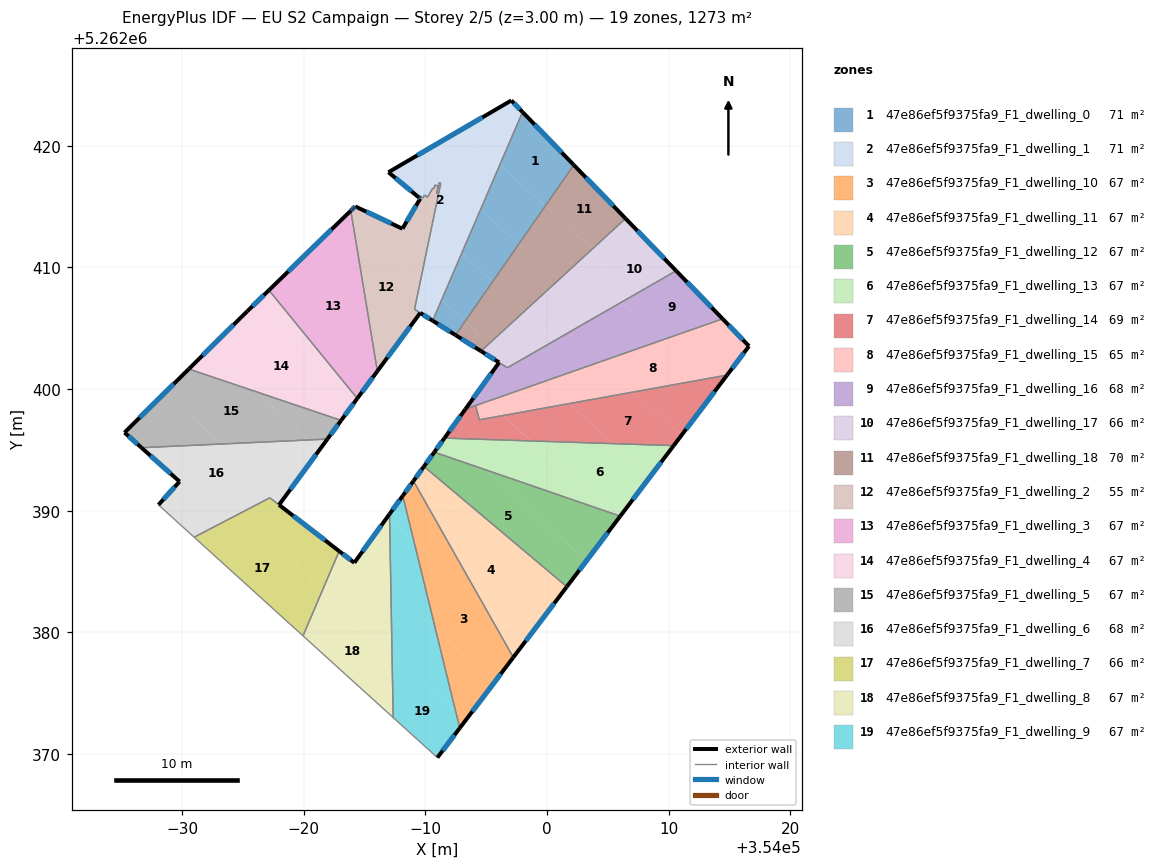
=== STOREY PLAN SPEC (per zone: floor XY polygon, exterior-wall plan segments, windows/doors) ===
zone 1: 47e86ef5f9375fa9_F1_dwelling_0  (71.0 m²)
  floor: (353997.99, 5262422.77) (354002.20, 5262418.42) (353999.85, 5262415.05) (353996.12, 5262418.43)
  floor: (353999.85, 5262415.05) (353997.68, 5262411.92) (353994.54, 5262414.77) (353996.12, 5262418.43)
  floor: (353997.68, 5262411.92) (353995.54, 5262408.85) (353992.99, 5262411.16) (353994.54, 5262414.77)
  floor: (353995.54, 5262408.85) (353993.27, 5262405.57) (353991.33, 5262407.32) (353992.99, 5262411.16)
  floor: (353993.27, 5262405.57) (353992.48, 5262404.44) (353990.60, 5262405.62) (353991.33, 5262407.32)
  exterior wall: (354002.20, 5262418.42) – (353997.99, 5262422.77)  [6.1 m]
    window: (354001.21, 5262419.44) – (353998.98, 5262421.75)  [5.1 m²]
  exterior wall: (353990.60, 5262405.62) – (353992.48, 5262404.44)  [2.2 m]
    window: (353991.04, 5262405.34) – (353992.04, 5262404.71)  [1.9 m²]
  interior walls: 2
zone 2: 47e86ef5f9375fa9_F1_dwelling_1  (71.4 m²)
  floor: (353991.26, 5262416.91) (353991.12, 5262416.96) (353990.93, 5262416.07) (353991.06, 5262416.67) (353990.78, 5262416.78) (353990.71, 5262416.48) (353990.61, 5262416.52) (353990.16, 5262415.76) (353989.93, 5262415.95) (353989.77, 5262415.69) (353989.54, 5262415.88) (353989.46, 5262415.75) (353986.97, 5262417.82) (353989.52, 5262419.31) (353994.54, 5262414.77) (353992.99, 5262411.16) (353990.53, 5262413.38)
  floor: (353997.07, 5262423.72) (353997.99, 5262422.77) (353996.12, 5262418.43) (353992.93, 5262421.31)
  floor: (353996.12, 5262418.43) (353994.54, 5262414.77) (353989.52, 5262419.31) (353992.93, 5262421.31)
  floor: (353991.33, 5262407.32) (353990.60, 5262405.62) (353989.11, 5262406.55) (353989.60, 5262408.90)
  floor: (353992.99, 5262411.16) (353991.33, 5262407.32) (353989.60, 5262408.90) (353990.53, 5262413.38)
  exterior wall: (353986.97, 5262417.82) – (353989.46, 5262415.75)  [3.2 m]
    window: (353987.55, 5262417.34) – (353988.88, 5262416.24)  [2.7 m²]
  exterior wall: (353997.07, 5262423.72) – (353986.97, 5262417.82)  [11.7 m]
    window: (353994.69, 5262422.34) – (353989.34, 5262419.21)  [9.9 m²]
  exterior wall: (353997.99, 5262422.77) – (353997.07, 5262423.72)  [1.3 m]
    window: (353997.77, 5262422.99) – (353997.28, 5262423.50)  [1.1 m²]
  exterior wall: (353989.58, 5262406.26) – (353990.60, 5262405.62)  [1.2 m]
    window: (353989.82, 5262406.11) – (353990.36, 5262405.77)  [1.0 m²]
  interior walls: 14
zone 3: 47e86ef5f9375fa9_F1_dwelling_10  (67.0 m²)
  floor: (353994.72, 5262382.38) (353997.23, 5262377.95) (353995.67, 5262375.88) (353990.83, 5262380.26) (353989.06, 5262387.50)
  floor: (353995.67, 5262375.88) (353993.29, 5262372.75) (353992.50, 5262373.48) (353990.83, 5262380.26)
  floor: (353989.02, 5262392.45) (353994.72, 5262382.38) (353989.06, 5262387.50) (353988.14, 5262391.23)
  floor: (353993.29, 5262372.75) (353992.83, 5262372.14) (353992.50, 5262373.48)
  exterior wall: (353989.02, 5262392.45) – (353988.14, 5262391.23)  [1.5 m]
    window: (353988.81, 5262392.16) – (353988.35, 5262391.51)  [1.3 m²]
  exterior wall: (353992.83, 5262372.13) – (353997.23, 5262377.95)  [7.3 m]
    window: (353993.86, 5262373.50) – (353996.19, 5262376.58)  [6.2 m²]
  interior walls: 2
zone 4: 47e86ef5f9375fa9_F1_dwelling_11  (67.0 m²)
  floor: (354000.72, 5262382.55) (353998.20, 5262379.23) (353994.72, 5262382.38) (353989.02, 5262392.45) (353989.32, 5262392.86)
  floor: (353998.20, 5262379.23) (353997.23, 5262377.95) (353994.72, 5262382.38)
  floor: (354001.62, 5262383.75) (354000.72, 5262382.55) (353989.32, 5262392.86) (353989.89, 5262393.64)
  exterior wall: (353989.89, 5262393.64) – (353989.02, 5262392.45)  [1.5 m]
    window: (353989.68, 5262393.36) – (353989.22, 5262392.73)  [1.2 m²]
  exterior wall: (353997.23, 5262377.95) – (354001.62, 5262383.75)  [7.3 m]
    window: (353998.26, 5262379.31) – (354000.59, 5262382.39)  [6.1 m²]
  interior walls: 2
zone 5: 47e86ef5f9375fa9_F1_dwelling_12  (67.0 m²)
  floor: (353994.98, 5262393.35) (354003.24, 5262385.88) (354001.62, 5262383.75) (353989.89, 5262393.64) (353990.73, 5262394.81)
  floor: (354005.22, 5262389.83) (354005.82, 5262389.29) (354003.24, 5262385.88) (353994.98, 5262393.35)
  floor: (354006.02, 5262389.55) (354005.82, 5262389.29) (354005.22, 5262389.83)
  exterior wall: (353990.73, 5262394.81) – (353989.89, 5262393.64)  [1.4 m]
    window: (353990.53, 5262394.54) – (353990.08, 5262393.92)  [1.2 m²]
  exterior wall: (354001.62, 5262383.75) – (354006.02, 5262389.55)  [7.3 m]
    window: (354002.66, 5262385.11) – (354004.99, 5262388.19)  [6.1 m²]
  interior walls: 2
zone 6: 47e86ef5f9375fa9_F1_dwelling_13  (67.0 m²)
  floor: (354008.47, 5262392.79) (354006.02, 5262389.55) (354005.22, 5262389.83) (353998.70, 5262395.73) (354005.45, 5262395.51)
  floor: (354005.22, 5262389.83) (353994.98, 5262393.35) (353992.11, 5262395.95) (353998.70, 5262395.74)
  floor: (353994.98, 5262393.35) (353990.73, 5262394.81) (353991.57, 5262395.97) (353992.11, 5262395.95)
  floor: (354010.41, 5262395.35) (354008.47, 5262392.79) (354005.45, 5262395.51)
  exterior wall: (353991.57, 5262395.97) – (353990.73, 5262394.81)  [1.4 m]
    window: (353991.37, 5262395.70) – (353990.93, 5262395.08)  [1.2 m²]
  exterior wall: (354006.02, 5262389.55) – (354010.41, 5262395.35)  [7.3 m]
    window: (354007.05, 5262390.92) – (354009.38, 5262393.99)  [6.1 m²]
  interior walls: 2
zone 7: 47e86ef5f9375fa9_F1_dwelling_14  (68.6 m²)
  floor: (354011.06, 5262396.21) (354010.41, 5262395.35) (354005.45, 5262395.51) (354001.81, 5262398.80) (354007.14, 5262399.76)
  floor: (354005.45, 5262395.51) (353998.70, 5262395.73) (353996.39, 5262397.82) (354001.81, 5262398.80)
  floor: (354013.98, 5262400.07) (354011.06, 5262396.21) (354007.14, 5262399.76) (354013.13, 5262400.85)
  floor: (353996.39, 5262397.82) (353998.70, 5262395.74) (353992.11, 5262395.95) (353992.02, 5262396.04) (353991.78, 5262396.26) (353993.29, 5262398.35) (353994.12, 5262398.64) (353994.44, 5262397.47)
  floor: (354014.80, 5262401.15) (354013.98, 5262400.07) (354013.13, 5262400.85)
  floor: (353992.02, 5262396.04) (353992.11, 5262395.95) (353991.57, 5262395.97) (353991.78, 5262396.25)
  exterior wall: (354010.41, 5262395.35) – (354014.80, 5262401.15)  [7.3 m]
    window: (354011.44, 5262396.71) – (354013.77, 5262399.79)  [6.1 m²]
  exterior wall: (353993.29, 5262398.35) – (353991.57, 5262395.97)  [2.9 m]
    window: (353992.89, 5262397.79) – (353991.97, 5262396.53)  [2.5 m²]
  interior walls: 4
zone 8: 47e86ef5f9375fa9_F1_dwelling_15  (65.3 m²)
  floor: (354013.13, 5262400.85) (354007.14, 5262399.76) (354004.40, 5262402.25) (354009.57, 5262404.06)
  floor: (354007.14, 5262399.76) (354001.81, 5262398.80) (353999.79, 5262400.63) (354004.40, 5262402.25)
  floor: (354014.43, 5262405.77) (354016.60, 5262403.53) (354014.80, 5262401.15) (354013.13, 5262400.85) (354009.57, 5262404.06)
  floor: (354001.81, 5262398.80) (353996.39, 5262397.82) (353995.11, 5262398.99) (353999.79, 5262400.63)
  floor: (353996.39, 5262397.82) (353994.44, 5262397.47) (353994.13, 5262398.64) (353995.10, 5262398.98)
  exterior wall: (354016.60, 5262403.53) – (354014.43, 5262405.77)  [3.1 m]
    window: (354016.09, 5262404.05) – (354014.94, 5262405.24)  [2.6 m²]
  exterior wall: (354014.80, 5262401.15) – (354016.60, 5262403.53)  [3.0 m]
    window: (354015.22, 5262401.71) – (354016.18, 5262402.97)  [2.5 m²]
  interior walls: 3
zone 9: 47e86ef5f9375fa9_F1_dwelling_16  (67.7 m²)
  floor: (354010.61, 5262409.72) (354014.43, 5262405.77) (354009.57, 5262404.06) (354006.15, 5262407.16)
  floor: (353997.67, 5262402.29) (353997.20, 5262401.77) (353997.03, 5262401.58) (353996.75, 5262401.75)
  floor: (354004.40, 5262402.25) (353999.79, 5262400.63) (353997.85, 5262402.39) (354001.76, 5262404.63)
  floor: (353999.79, 5262400.63) (353995.11, 5262398.99) (353994.29, 5262399.73) (353996.06, 5262402.18) (353997.03, 5262401.58) (353997.20, 5262401.77) (353997.67, 5262402.29) (353997.85, 5262402.39)
  floor: (354009.57, 5262404.06) (354004.40, 5262402.25) (354001.76, 5262404.63) (354006.15, 5262407.16)
  floor: (353995.10, 5262398.98) (353993.29, 5262398.35) (353994.29, 5262399.72)
  exterior wall: (354014.43, 5262405.77) – (354010.61, 5262409.72)  [5.5 m]
    window: (354013.53, 5262406.70) – (354011.51, 5262408.79)  [4.6 m²]
  exterior wall: (353996.06, 5262402.18) – (353993.29, 5262398.35)  [4.7 m]
    window: (353995.41, 5262401.28) – (353993.94, 5262399.25)  [4.0 m²]
  interior walls: 4
zone 10: 47e86ef5f9375fa9_F1_dwelling_17  (66.3 m²)
  floor: (354005.00, 5262410.39) (354002.47, 5262407.59) (354000.95, 5262408.97) (354003.74, 5262411.53)
  floor: (354002.47, 5262407.59) (353999.98, 5262404.83) (353998.20, 5262406.44) (354000.95, 5262408.97)
  floor: (354006.45, 5262414.02) (354007.40, 5262413.04) (354005.00, 5262410.39) (354003.74, 5262411.53)
  floor: (353999.98, 5262404.83) (353997.68, 5262402.29) (353996.75, 5262401.76) (353996.23, 5262402.08) (353994.58, 5262403.12) (353998.20, 5262406.44)
  floor: (354007.40, 5262413.04) (354010.61, 5262409.72) (354006.15, 5262407.16) (354003.91, 5262409.18)
  floor: (354006.15, 5262407.16) (354001.76, 5262404.63) (354000.68, 5262405.61) (354003.91, 5262409.18)
  floor: (354001.76, 5262404.63) (353997.85, 5262402.39) (353997.81, 5262402.43) (354000.68, 5262405.61)
  exterior wall: (353994.57, 5262403.12) – (353996.06, 5262402.19)  [1.8 m]
    window: (353994.92, 5262402.90) – (353995.71, 5262402.41)  [1.5 m²]
  exterior wall: (354010.61, 5262409.72) – (354006.45, 5262414.02)  [6.0 m]
    window: (354009.63, 5262410.73) – (354007.43, 5262413.01)  [5.0 m²]
  interior walls: 3
zone 11: 47e86ef5f9375fa9_F1_dwelling_18  (70.4 m²)
  floor: (353998.20, 5262406.44) (353994.58, 5262403.12) (353992.48, 5262404.44) (353993.67, 5262403.69) (353994.35, 5262404.59) (353993.27, 5262405.57) (353995.54, 5262408.85)
  floor: (354002.20, 5262418.42) (354006.45, 5262414.02) (354003.74, 5262411.53) (353999.85, 5262415.05)
  floor: (353994.35, 5262404.59) (353993.67, 5262403.69) (353992.48, 5262404.44) (353993.27, 5262405.57)
  floor: (354003.74, 5262411.53) (354000.95, 5262408.97) (353997.68, 5262411.92) (353999.85, 5262415.05)
  floor: (354000.95, 5262408.97) (353998.20, 5262406.44) (353995.54, 5262408.85) (353997.68, 5262411.92)
  exterior wall: (354006.45, 5262414.02) – (354002.20, 5262418.42)  [6.1 m]
    window: (354005.45, 5262415.05) – (354003.20, 5262417.39)  [5.2 m²]
  exterior wall: (353992.48, 5262404.44) – (353994.57, 5262403.12)  [2.5 m]
    window: (353992.97, 5262404.13) – (353994.08, 5262403.43)  [2.1 m²]
  interior walls: 2
zone 12: 47e86ef5f9375fa9_F1_dwelling_2  (55.1 m²)
  floor: (353989.60, 5262408.90) (353989.11, 5262406.55) (353989.58, 5262406.26) (353987.85, 5262403.92) (353987.79, 5262403.83) (353987.73, 5262403.75) (353987.70, 5262403.71) (353985.33, 5262405.86) (353983.98, 5262413.98)
  floor: (353991.26, 5262416.91) (353990.53, 5262413.38) (353989.03, 5262414.73) (353989.58, 5262415.66) (353989.46, 5262415.75) (353989.54, 5262415.88) (353989.77, 5262415.69) (353989.93, 5262415.95) (353990.16, 5262415.76) (353990.61, 5262416.52) (353990.71, 5262416.48) (353990.78, 5262416.78) (353991.06, 5262416.67) (353990.93, 5262416.07) (353991.12, 5262416.96)
  floor: (353987.70, 5262403.71) (353986.05, 5262401.47) (353985.33, 5262405.86)
  floor: (353989.03, 5262414.73) (353990.53, 5262413.38) (353989.60, 5262408.90) (353983.98, 5262413.98) (353983.87, 5262414.66) (353984.23, 5262415.01) (353988.11, 5262413.18)
  exterior wall: (353984.01, 5262414.79) – (353983.87, 5262414.66)  [0.2 m]
    window: (353983.97, 5262414.76) – (353983.90, 5262414.69)  [0.2 m²]
  exterior wall: (353984.12, 5262414.90) – (353984.01, 5262414.79)  [0.2 m]
    window: (353984.09, 5262414.87) – (353984.03, 5262414.81)  [0.1 m²]
  exterior wall: (353984.23, 5262415.01) – (353984.12, 5262414.90)  [0.2 m]
    window: (353984.21, 5262414.98) – (353984.15, 5262414.93)  [0.1 m²]
  exterior wall: (353988.11, 5262413.18) – (353984.23, 5262415.01)  [4.3 m]
    window: (353987.20, 5262413.61) – (353985.15, 5262414.58)  [3.6 m²]
  exterior wall: (353989.58, 5262415.66) – (353988.11, 5262413.18)  [2.9 m]
    window: (353989.24, 5262415.07) – (353988.46, 5262413.76)  [2.4 m²]
  exterior wall: (353989.46, 5262415.75) – (353989.58, 5262415.66)  [0.2 m]
    window: (353989.49, 5262415.73) – (353989.55, 5262415.68)  [0.1 m²]
  exterior wall: (353986.05, 5262401.47) – (353989.58, 5262406.26)  [5.9 m]
    window: (353986.88, 5262402.59) – (353988.75, 5262405.13)  [5.0 m²]
  interior walls: 14
zone 13: 47e86ef5f9375fa9_F1_dwelling_3  (67.0 m²)
  floor: (353983.87, 5262414.66) (353983.98, 5262413.98) (353983.56, 5262414.36)
  floor: (353983.98, 5262413.98) (353986.05, 5262401.47) (353984.41, 5262399.23) (353977.14, 5262408.12) (353983.87, 5262414.66) (353983.56, 5262414.36)
  exterior wall: (353984.41, 5262399.23) – (353986.05, 5262401.47)  [2.8 m]
    window: (353984.79, 5262399.75) – (353985.67, 5262400.94)  [2.3 m²]
  exterior wall: (353983.87, 5262414.66) – (353977.14, 5262408.12)  [9.4 m]
    window: (353982.29, 5262413.12) – (353978.72, 5262409.66)  [7.9 m²]
  interior walls: 2
zone 14: 47e86ef5f9375fa9_F1_dwelling_4  (67.0 m²)
  floor: (353983.69, 5262400.10) (353984.41, 5262399.23) (353983.08, 5262397.42) (353976.03, 5262399.80) (353972.20, 5262403.27) (353975.37, 5262406.40) (353976.03, 5262407.04)
  floor: (353977.14, 5262408.12) (353983.69, 5262400.10) (353976.03, 5262407.04)
  floor: (353976.03, 5262399.80) (353970.56, 5262401.65) (353972.20, 5262403.27)
  exterior wall: (353983.08, 5262397.42) – (353984.41, 5262399.23)  [2.2 m]
    window: (353983.39, 5262397.85) – (353984.09, 5262398.80)  [1.9 m²]
  exterior wall: (353975.37, 5262406.40) – (353970.56, 5262401.65)  [6.8 m]
    window: (353974.24, 5262405.29) – (353971.69, 5262402.76)  [5.7 m²]
  exterior wall: (353977.14, 5262408.12) – (353975.37, 5262406.40)  [2.5 m]
    window: (353976.73, 5262407.72) – (353975.79, 5262406.81)  [2.1 m²]
  interior walls: 2
zone 15: 47e86ef5f9375fa9_F1_dwelling_5  (67.0 m²)
  floor: (353976.03, 5262399.80) (353980.43, 5262395.82) (353973.25, 5262395.48) (353968.59, 5262399.70) (353968.63, 5262399.74) (353970.56, 5262401.65)
  floor: (353973.25, 5262395.48) (353966.67, 5262395.18) (353965.27, 5262396.42) (353968.59, 5262399.70)
  floor: (353983.08, 5262397.42) (353981.95, 5262395.89) (353980.43, 5262395.82) (353976.03, 5262399.80)
  exterior wall: (353981.95, 5262395.89) – (353983.08, 5262397.42)  [1.9 m]
    window: (353982.21, 5262396.25) – (353982.81, 5262397.06)  [1.6 m²]
  exterior wall: (353965.27, 5262396.42) – (353966.67, 5262395.18)  [1.9 m]
    window: (353965.60, 5262396.13) – (353966.34, 5262395.47)  [1.6 m²]
  exterior wall: (353970.56, 5262401.65) – (353965.27, 5262396.42)  [7.4 m]
    window: (353969.32, 5262400.42) – (353966.51, 5262397.65)  [6.3 m²]
  interior walls: 2
zone 16: 47e86ef5f9375fa9_F1_dwelling_6  (67.9 m²)
  floor: (353977.22, 5262391.06) (353974.72, 5262389.76) (353970.71, 5262393.40) (353969.80, 5262392.40) (353966.67, 5262395.18) (353973.25, 5262395.48) (353978.29, 5262390.92) (353977.97, 5262390.48)
  floor: (353974.72, 5262389.76) (353971.00, 5262387.82) (353968.06, 5262390.48) (353970.71, 5262393.40)
  floor: (353981.31, 5262395.02) (353978.33, 5262390.96) (353978.29, 5262390.92) (353973.25, 5262395.48) (353980.43, 5262395.82)
  floor: (353981.95, 5262395.89) (353981.31, 5262395.02) (353980.43, 5262395.82)
  exterior wall: (353969.80, 5262392.40) – (353968.06, 5262390.48)  [2.6 m]
    window: (353969.39, 5262391.95) – (353968.47, 5262390.93)  [2.2 m²]
  exterior wall: (353966.67, 5262395.18) – (353969.80, 5262392.40)  [4.2 m]
    window: (353967.41, 5262394.52) – (353969.06, 5262393.05)  [3.5 m²]
  exterior wall: (353977.97, 5262390.48) – (353981.95, 5262395.89)  [6.7 m]
    window: (353978.91, 5262391.75) – (353981.01, 5262394.62)  [5.7 m²]
  interior walls: 4
zone 17: 47e86ef5f9375fa9_F1_dwelling_7  (66.1 m²)
  floor: (353981.11, 5262383.98) (353981.01, 5262383.87) (353981.52, 5262383.41) (353981.15, 5262382.53) (353979.20, 5262380.38) (353971.00, 5262387.82) (353974.73, 5262389.76)
  floor: (353982.91, 5262386.68) (353982.35, 5262385.35) (353981.11, 5262383.98) (353974.73, 5262389.76) (353977.21, 5262391.06) (353977.97, 5262390.48)
  floor: (353981.15, 5262382.53) (353979.94, 5262379.71) (353979.20, 5262380.38)
  floor: (353982.35, 5262385.35) (353981.52, 5262383.41) (353981.01, 5262383.87)
  exterior wall: (353982.91, 5262386.68) – (353977.97, 5262390.48)  [6.2 m]
    window: (353981.75, 5262387.57) – (353979.14, 5262389.59)  [5.3 m²]
  interior walls: 4
zone 18: 47e86ef5f9375fa9_F1_dwelling_8  (67.0 m²)
  floor: (353987.26, 5262378.21) (353987.35, 5262373.00) (353979.94, 5262379.71) (353981.15, 5262382.53) (353981.75, 5262383.20)
  floor: (353987.16, 5262383.58) (353987.26, 5262378.22) (353981.52, 5262383.41) (353982.35, 5262385.35) (353983.29, 5262386.39) (353984.16, 5262385.72) (353984.41, 5262386.07)
  floor: (353981.75, 5262383.20) (353981.15, 5262382.53) (353981.52, 5262383.41)
  floor: (353987.06, 5262389.73) (353987.06, 5262389.31) (353986.88, 5262389.48)
  floor: (353983.29, 5262386.39) (353982.35, 5262385.35) (353982.91, 5262386.68)
  floor: (353987.06, 5262389.31) (353987.16, 5262383.58) (353984.41, 5262386.07) (353986.88, 5262389.48)
  exterior wall: (353984.16, 5262385.72) – (353982.91, 5262386.68)  [1.6 m]
    window: (353983.87, 5262385.95) – (353983.21, 5262386.45)  [1.3 m²]
  exterior wall: (353987.05, 5262389.73) – (353984.16, 5262385.72)  [4.9 m]
    window: (353986.38, 5262388.79) – (353984.84, 5262386.66)  [4.2 m²]
  interior walls: 3
zone 19: 47e86ef5f9375fa9_F1_dwelling_9  (67.0 m²)
  floor: (353990.83, 5262380.26) (353992.50, 5262373.48) (353987.26, 5262378.22) (353987.16, 5262383.58)
  floor: (353992.50, 5262373.48) (353992.83, 5262372.14) (353990.99, 5262369.71) (353987.35, 5262373.00) (353987.26, 5262378.21)
  floor: (353989.06, 5262387.50) (353990.83, 5262380.26) (353987.16, 5262383.58) (353987.06, 5262389.31)
  floor: (353988.14, 5262391.23) (353989.06, 5262387.50) (353987.06, 5262389.31) (353987.06, 5262389.72)
  exterior wall: (353988.14, 5262391.23) – (353987.05, 5262389.73)  [1.9 m]
    window: (353987.89, 5262390.88) – (353987.31, 5262390.08)  [1.6 m²]
  exterior wall: (353990.99, 5262369.71) – (353992.83, 5262372.13)  [3.0 m]
    window: (353991.42, 5262370.28) – (353992.39, 5262371.56)  [2.6 m²]
  interior walls: 3

=== DERIVED (storey summary) ===
Building: EU S2 Campaign
Storey: 2 of 5  (floor level z = 3.00 m)
Storey gross floor area: 1272.6 m²
Zones on this storey: 19
  - 47e86ef5f9375fa9_F1_dwelling_0: floor 71.0 m²; exterior wall 8.3 m (24.8 m²); 2 window(s) 7.0 m²; WWR 28.1%
  - 47e86ef5f9375fa9_F1_dwelling_1: floor 71.4 m²; exterior wall 17.5 m (52.4 m²); 4 window(s) 14.7 m²; WWR 28.1%
  - 47e86ef5f9375fa9_F1_dwelling_10: floor 67.0 m²; exterior wall 8.8 m (26.4 m²); 2 window(s) 7.4 m²; WWR 28.1%
  - 47e86ef5f9375fa9_F1_dwelling_11: floor 67.0 m²; exterior wall 8.8 m (26.3 m²); 2 window(s) 7.4 m²; WWR 28.1%
  - 47e86ef5f9375fa9_F1_dwelling_12: floor 67.0 m²; exterior wall 8.7 m (26.2 m²); 2 window(s) 7.4 m²; WWR 28.1%
  - 47e86ef5f9375fa9_F1_dwelling_13: floor 67.0 m²; exterior wall 8.7 m (26.1 m²); 2 window(s) 7.3 m²; WWR 28.1%
  - 47e86ef5f9375fa9_F1_dwelling_14: floor 68.6 m²; exterior wall 10.2 m (30.6 m²); 2 window(s) 8.6 m²; WWR 28.1%
  - 47e86ef5f9375fa9_F1_dwelling_15: floor 65.3 m²; exterior wall 6.1 m (18.3 m²); 2 window(s) 5.2 m²; WWR 28.1%
  - 47e86ef5f9375fa9_F1_dwelling_16: floor 67.7 m²; exterior wall 10.2 m (30.7 m²); 2 window(s) 8.6 m²; WWR 28.1%
  - 47e86ef5f9375fa9_F1_dwelling_17: floor 66.3 m²; exterior wall 7.7 m (23.2 m²); 2 window(s) 6.5 m²; WWR 28.1%
  - 47e86ef5f9375fa9_F1_dwelling_18: floor 70.4 m²; exterior wall 8.6 m (25.8 m²); 2 window(s) 7.3 m²; WWR 28.1%
  - 47e86ef5f9375fa9_F1_dwelling_2: floor 55.1 m²; exterior wall 13.8 m (41.3 m²); 7 window(s) 11.6 m²; WWR 28.1%
  - 47e86ef5f9375fa9_F1_dwelling_3: floor 67.0 m²; exterior wall 12.2 m (36.5 m²); 2 window(s) 10.3 m²; WWR 28.1%
  - 47e86ef5f9375fa9_F1_dwelling_4: floor 67.0 m²; exterior wall 11.5 m (34.4 m²); 3 window(s) 9.7 m²; WWR 28.1%
  - 47e86ef5f9375fa9_F1_dwelling_5: floor 67.0 m²; exterior wall 11.2 m (33.6 m²); 3 window(s) 9.5 m²; WWR 28.1%
  - 47e86ef5f9375fa9_F1_dwelling_6: floor 67.9 m²; exterior wall 13.5 m (40.4 m²); 3 window(s) 11.4 m²; WWR 28.1%
  - 47e86ef5f9375fa9_F1_dwelling_7: floor 66.1 m²; exterior wall 6.2 m (18.7 m²); 1 window(s) 5.3 m²; WWR 28.1%
  - 47e86ef5f9375fa9_F1_dwelling_8: floor 67.0 m²; exterior wall 6.5 m (19.5 m²); 2 window(s) 5.5 m²; WWR 28.1%
  - 47e86ef5f9375fa9_F1_dwelling_9: floor 67.0 m²; exterior wall 4.9 m (14.7 m²); 2 window(s) 4.1 m²; WWR 28.1%
Zone adjacency (shared interzone walls):
  - 47e86ef5f9375fa9_F1_dwelling_0 ↔ 47e86ef5f9375fa9_F1_dwelling_1
  - 47e86ef5f9375fa9_F1_dwelling_0 ↔ 47e86ef5f9375fa9_F1_dwelling_18
  - 47e86ef5f9375fa9_F1_dwelling_1 ↔ 47e86ef5f9375fa9_F1_dwelling_2
  - 47e86ef5f9375fa9_F1_dwelling_10 ↔ 47e86ef5f9375fa9_F1_dwelling_11
  - 47e86ef5f9375fa9_F1_dwelling_10 ↔ 47e86ef5f9375fa9_F1_dwelling_9
  - 47e86ef5f9375fa9_F1_dwelling_11 ↔ 47e86ef5f9375fa9_F1_dwelling_12
  - 47e86ef5f9375fa9_F1_dwelling_12 ↔ 47e86ef5f9375fa9_F1_dwelling_13
  - 47e86ef5f9375fa9_F1_dwelling_13 ↔ 47e86ef5f9375fa9_F1_dwelling_14
  - 47e86ef5f9375fa9_F1_dwelling_14 ↔ 47e86ef5f9375fa9_F1_dwelling_15
  - 47e86ef5f9375fa9_F1_dwelling_14 ↔ 47e86ef5f9375fa9_F1_dwelling_16
  - 47e86ef5f9375fa9_F1_dwelling_15 ↔ 47e86ef5f9375fa9_F1_dwelling_16
  - 47e86ef5f9375fa9_F1_dwelling_16 ↔ 47e86ef5f9375fa9_F1_dwelling_17
  - 47e86ef5f9375fa9_F1_dwelling_17 ↔ 47e86ef5f9375fa9_F1_dwelling_18
  - 47e86ef5f9375fa9_F1_dwelling_2 ↔ 47e86ef5f9375fa9_F1_dwelling_3
  - 47e86ef5f9375fa9_F1_dwelling_3 ↔ 47e86ef5f9375fa9_F1_dwelling_4
  - 47e86ef5f9375fa9_F1_dwelling_4 ↔ 47e86ef5f9375fa9_F1_dwelling_5
  - 47e86ef5f9375fa9_F1_dwelling_5 ↔ 47e86ef5f9375fa9_F1_dwelling_6
  - 47e86ef5f9375fa9_F1_dwelling_6 ↔ 47e86ef5f9375fa9_F1_dwelling_7
  - 47e86ef5f9375fa9_F1_dwelling_7 ↔ 47e86ef5f9375fa9_F1_dwelling_8
  - 47e86ef5f9375fa9_F1_dwelling_8 ↔ 47e86ef5f9375fa9_F1_dwelling_9